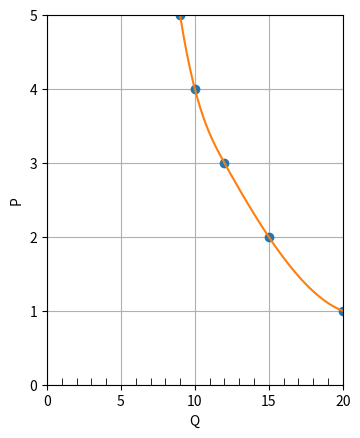
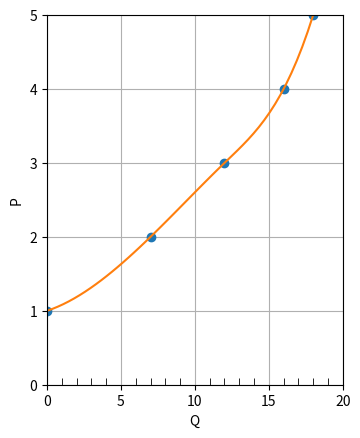
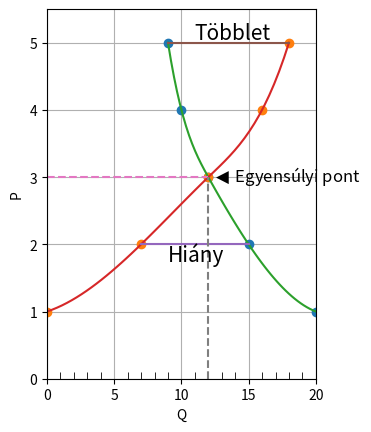

Write the Python code that produced these figures, in order.
# @title A keresleti görbe
axis_aspect = 5.0 # @param {type:"number"}
import numpy as np
import matplotlib.pyplot as plt
from scipy.interpolate import interp1d

## Axis

fig, ax = plt.subplots()
ax.grid(True)
ax.set_xlabel('Q')
ax.set_xlim([0, 20])
major_ticks = np.arange(0, 25, 5)
ax.set_xticks(major_ticks)
minor_ticks = np.arange(0, 20, 1)
ax.tick_params(axis='x', which='minor', direction='in', length=5.0)
ax.set_xticks(minor_ticks, minor=True)
ax.set_ylabel('P')
ax.set_ylim([0, 5])
ax.set_aspect(axis_aspect)

## Plot

xpoints = np.array([9, 10, 12, 15, 20])
ypoints = np.array([5, 4, 3, 2, 1])

plt.plot(xpoints, ypoints, 'o')

## interpolatie

xnew = np.linspace(9, 20)
f_cubic = interp1d(xpoints, ypoints, kind='cubic')
plt.plot(xnew, f_cubic(xnew))


plt.show()

# @title A kínálati görbe

axis_aspect = 5.0 # @param {type:"number"}
import numpy as np
import matplotlib.pyplot as plt
from scipy.interpolate import interp1d

## Axis

fig, ax = plt.subplots()
ax.grid(True)
ax.set_xlabel('Q')
ax.set_xlim([0, 20])
major_ticks = np.arange(0, 25, 5)
ax.set_xticks(major_ticks)
minor_ticks = np.arange(0, 20, 1)
ax.tick_params(axis='x', which='minor', direction='in', length=5.0)
ax.set_xticks(minor_ticks, minor=True)
ax.set_ylabel('P')
ax.set_ylim([0, 5])
ax.set_aspect(axis_aspect)

## Plot

xpoints = np.array([0, 7, 12, 16, 18])
ypoints = np.array([1, 2, 3, 4, 5])

plt.plot(xpoints, ypoints, 'o')

## interpolatie

xnew = np.linspace(0, 18)
f_cubic = interp1d(xpoints, ypoints, kind='cubic')
plt.plot(xnew, f_cubic(xnew))


plt.show()




# @title A piaci egyensúly
axis_aspect = 5.0 # @param {type:"number"}
import numpy as np
import matplotlib.pyplot as plt
from scipy.interpolate import interp1d

## Axis

fig, ax = plt.subplots()
ax.grid(True)
ax.set_xlabel('Q')
ax.set_xlim([0, 20])
major_ticks = np.arange(0, 25, 5)
ax.set_xticks(major_ticks)
minor_ticks = np.arange(0, 20, 1)
ax.tick_params(axis='x', which='minor', direction='in', length=5.0)
ax.set_xticks(minor_ticks, minor=True)
ax.set_ylabel('P')
ax.set_ylim([0, 5.5])
ax.set_aspect(axis_aspect)

## Plot

xdpoints = np.array([9, 10, 12, 15, 20])
ydpoints = np.array([5, 4, 3, 2, 1])
xspoints = np.array([0, 7, 12, 16, 18])
yspoints = np.array([1, 2, 3, 4, 5])

plt.plot(xdpoints, ydpoints, 'o')
plt.plot(xspoints, yspoints, 'o')

## interpolatie

xdnew = np.linspace(9, 20)
f_cubic = interp1d(xdpoints, ydpoints, kind='cubic')
plt.plot(xdnew, f_cubic(xdnew))

xsnew = np.linspace(0, 18)
f_cubic = interp1d(xspoints, yspoints, kind='cubic')
plt.plot(xsnew, f_cubic(xsnew))

## Text

plt.plot([7,15],[2,2])
plt.text(9.0, 1.75, r'Hiány', fontsize=15)
plt.plot([9,18],[5,5])
plt.text(11.0, 5.05, r'Többlet', fontsize=15)
plt.plot([0,12],[3,3], '--')
plt.plot([12,12],[0,3], '--')
plt.text(12.3, 2.94, r'$\blacktriangleleft$ Egyensúlyi pont', fontsize=12)
# plt.text(-1.0, 2.94, r'$\blacktriangleright$', fontsize=12)
# plt.text(11.45, -0.2, r'$\blacktriangleup$', fontsize=12)

plt.show()